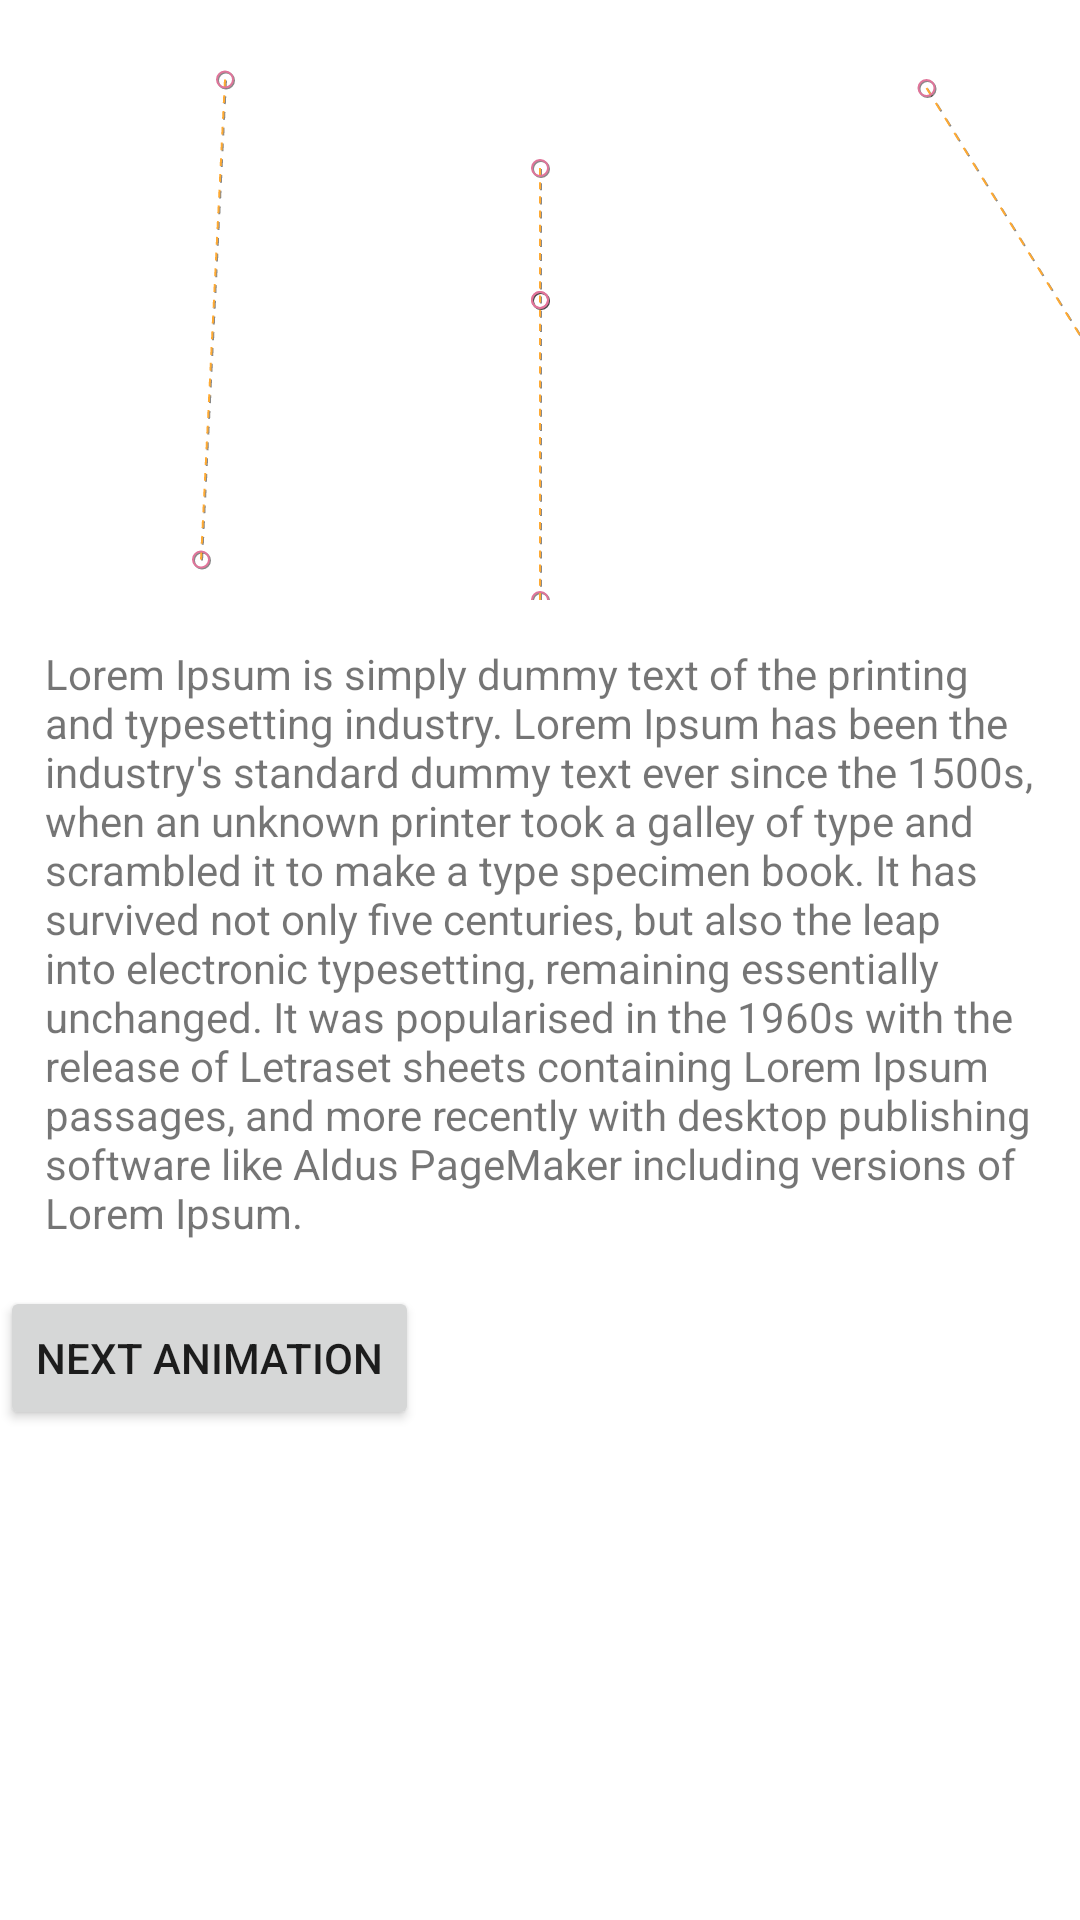

Reconstruct the res/layout file that produces this screen, plus the resources it refers to.
<!-- AndroidManifest.xml: application theme Theme.ExampleMotion -->
<!-- res/layout/second_animation_activity.xml -->
<?xml version="1.0" encoding="utf-8"?>
<androidx.constraintlayout.motion.widget.MotionLayout xmlns:android="http://schemas.android.com/apk/res/android"
    android:layout_width="match_parent"
    android:layout_height="match_parent"
    xmlns:app="http://schemas.android.com/apk/res-auto"
    app:layoutDescription="@xml/scene_coordination">

    <include layout="@layout/motion_header" />
    <include layout="@layout/content_scroll" />

</androidx.constraintlayout.motion.widget.MotionLayout>
<!-- res/layout/motion_header.xml (included above) -->
<?xml version="1.0" encoding="utf-8"?>
<androidx.constraintlayout.motion.widget.MotionLayout xmlns:android="http://schemas.android.com/apk/res/android"
    xmlns:app="http://schemas.android.com/apk/res-auto"
    android:id="@+id/motionLayout"
    app:layoutDescription="@xml/scena_header"
    android:layout_width="match_parent"
    android:layout_height="match_parent"
    app:showPaths="true"
    android:background="#1e376b">

    <androidx.appcompat.widget.AppCompatImageView
        android:id="@+id/background"
        android:layout_width="match_parent"
        android:layout_height="200dp"
        android:background="@android:color/white"
        android:scaleType="centerCrop"
        android:src="@drawable/monterrey"/>

    <TextView
        android:id="@+id/label"
        android:layout_width="wrap_content"
        android:layout_height="wrap_content"
        android:transformPivotX="0dp"
        android:transformPivotY="0dp"
        android:text="Monterey"
        android:textColor="#FFF"
        android:textSize="32dp" />

    <TextView
        android:id="@+id/sublabel"
        android:layout_width="wrap_content"
        android:layout_height="wrap_content"
        android:text="California"
        android:textColor="#FFF"
        android:textSize="24sp"
        app:fontFamily="cursive" />

    <androidx.constraintlayout.widget.Guideline
        android:id="@+id/guideline"
        android:layout_width="wrap_content"
        android:layout_height="wrap_content"
        android:orientation="horizontal"
        app:layout_constraintGuide_begin="200dp"/>

</androidx.constraintlayout.motion.widget.MotionLayout>
<!-- res/layout/content_scroll.xml (included above) -->
<?xml version="1.0" encoding="utf-8"?>
<androidx.core.widget.NestedScrollView xmlns:android="http://schemas.android.com/apk/res/android"
    xmlns:app="http://schemas.android.com/apk/res-auto"
    xmlns:tools="http://schemas.android.com/tools"
    android:id="@+id/scrollable"
    android:layout_width="match_parent"
    android:layout_height="match_parent"
    app:layout_behavior="@string/appbar_scrolling_view_behavior">

    <LinearLayout
        android:layout_width="wrap_content"
        android:layout_height="wrap_content"
        android:orientation="vertical">

        <TextView
            android:layout_width="wrap_content"
            android:layout_height="wrap_content"
            android:layout_margin="15dp"
            android:text="Lorem Ipsum is simply dummy text of the printing and typesetting industry. Lorem Ipsum has been the industry's standard dummy text ever since the 1500s, when an unknown printer took a galley of type and scrambled it to make a type specimen book. It has survived not only five centuries, but also the leap into electronic typesetting, remaining essentially unchanged. It was popularised in the 1960s with the release of Letraset sheets containing Lorem Ipsum passages, and more recently with desktop publishing software like Aldus PageMaker including versions of Lorem Ipsum." />


        <Button
            android:id="@+id/nextAnimation"
            android:layout_width="wrap_content"
            android:layout_height="wrap_content"
            android:text="Next Animation"
            app:layout_constraintBottom_toBottomOf="parent"
            app:layout_constraintEnd_toEndOf="parent"
            app:layout_constraintStart_toStartOf="parent" />

    </LinearLayout>

</androidx.core.widget.NestedScrollView>
<!-- resources referenced by this layout -->
<resources>
  <style name="Theme.ExampleMotion" parent="Theme.MaterialComponents.DayNight.DarkActionBar">
          
          <item name="colorPrimary">@color/purple_500</item>
          <item name="colorPrimaryVariant">@color/purple_700</item>
          <item name="colorOnPrimary">@color/white</item>
          
          <item name="colorSecondary">@color/teal_200</item>
          <item name="colorSecondaryVariant">@color/teal_700</item>
          <item name="colorOnSecondary">@color/black</item>
          
          <item name="android:statusBarColor">?attr/colorPrimaryVariant</item>
          
      </style>
  <!-- not gathered from this repository: default colours our renderer supplied (Android Studio template values) -->
  <color name="purple_500">#FF6200EE</color>
  <color name="purple_700">#FF3700B3</color>
  <color name="teal_200">#FF03DAC5</color>
  <color name="teal_700">#FF018786</color>
  <color name="black">#FF000000</color>
  <color name="white">#FFFFFFFF</color>
</resources>
